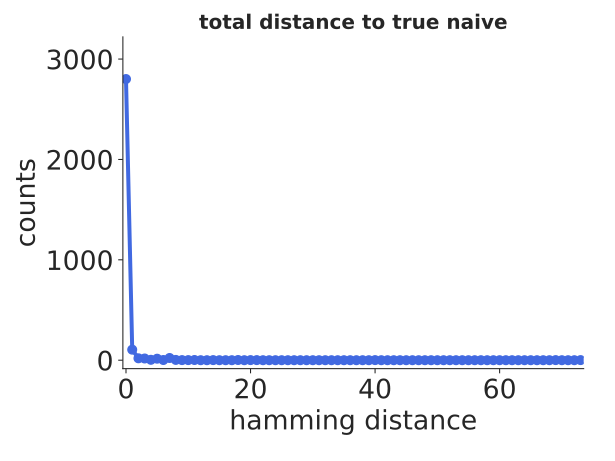

The data file committed next to this chart (first rows):
bin_low_edge, contents, binlabel, error
-1.5, 0.0, , 0.0
-0.5, 2801, , 52.92
0.5, 105, , 10.25
1.5, 19, , 4.359
2.5, 17, , 4.123
3.5, 4, , 2.0
4.5, 15, , 3.873
5.5, 2, , 1.414
6.5, 22, , 4.69
7.5, 3, , 1.732
8.5, 1, , 1.0
9.5, 1, , 1.0
10.5, 2, , 1.414
11.5, 0.0, , 0.0
12.5, 0.0, , 0.0
13.5, 1, , 1.0
14.5, 0.0, , 0.0
15.5, 0.0, , 0.0
16.5, 0.0, , 0.0
17.5, 2, , 1.414
18.5, 0.0, , 0.0
19.5, 1, , 1.0
20.5, 1, , 1.0
21.5, 0.0, , 0.0
22.5, 0.0, , 0.0
23.5, 0.0, , 0.0
24.5, 0.0, , 0.0
25.5, 0.0, , 0.0
26.5, 0.0, , 0.0
27.5, 0.0, , 0.0
28.5, 0.0, , 0.0
29.5, 0.0, , 0.0
30.5, 0.0, , 0.0
31.5, 0.0, , 0.0
32.5, 0.0, , 0.0
33.5, 0.0, , 0.0
34.5, 0.0, , 0.0
35.5, 0.0, , 0.0
36.5, 0.0, , 0.0
37.5, 0.0, , 0.0
38.5, 0.0, , 0.0
39.5, 1, , 1.0
40.5, 0.0, , 0.0
41.5, 0.0, , 0.0
42.5, 0.0, , 0.0
43.5, 0.0, , 0.0
44.5, 0.0, , 0.0
45.5, 0.0, , 0.0
46.5, 0.0, , 0.0
47.5, 0.0, , 0.0
48.5, 0.0, , 0.0
49.5, 0.0, , 0.0
50.5, 0.0, , 0.0
51.5, 0.0, , 0.0
52.5, 0.0, , 0.0
53.5, 0.0, , 0.0
54.5, 0.0, , 0.0
55.5, 0.0, , 0.0
56.5, 0.0, , 0.0
57.5, 0.0, , 0.0
... 16 more rows
